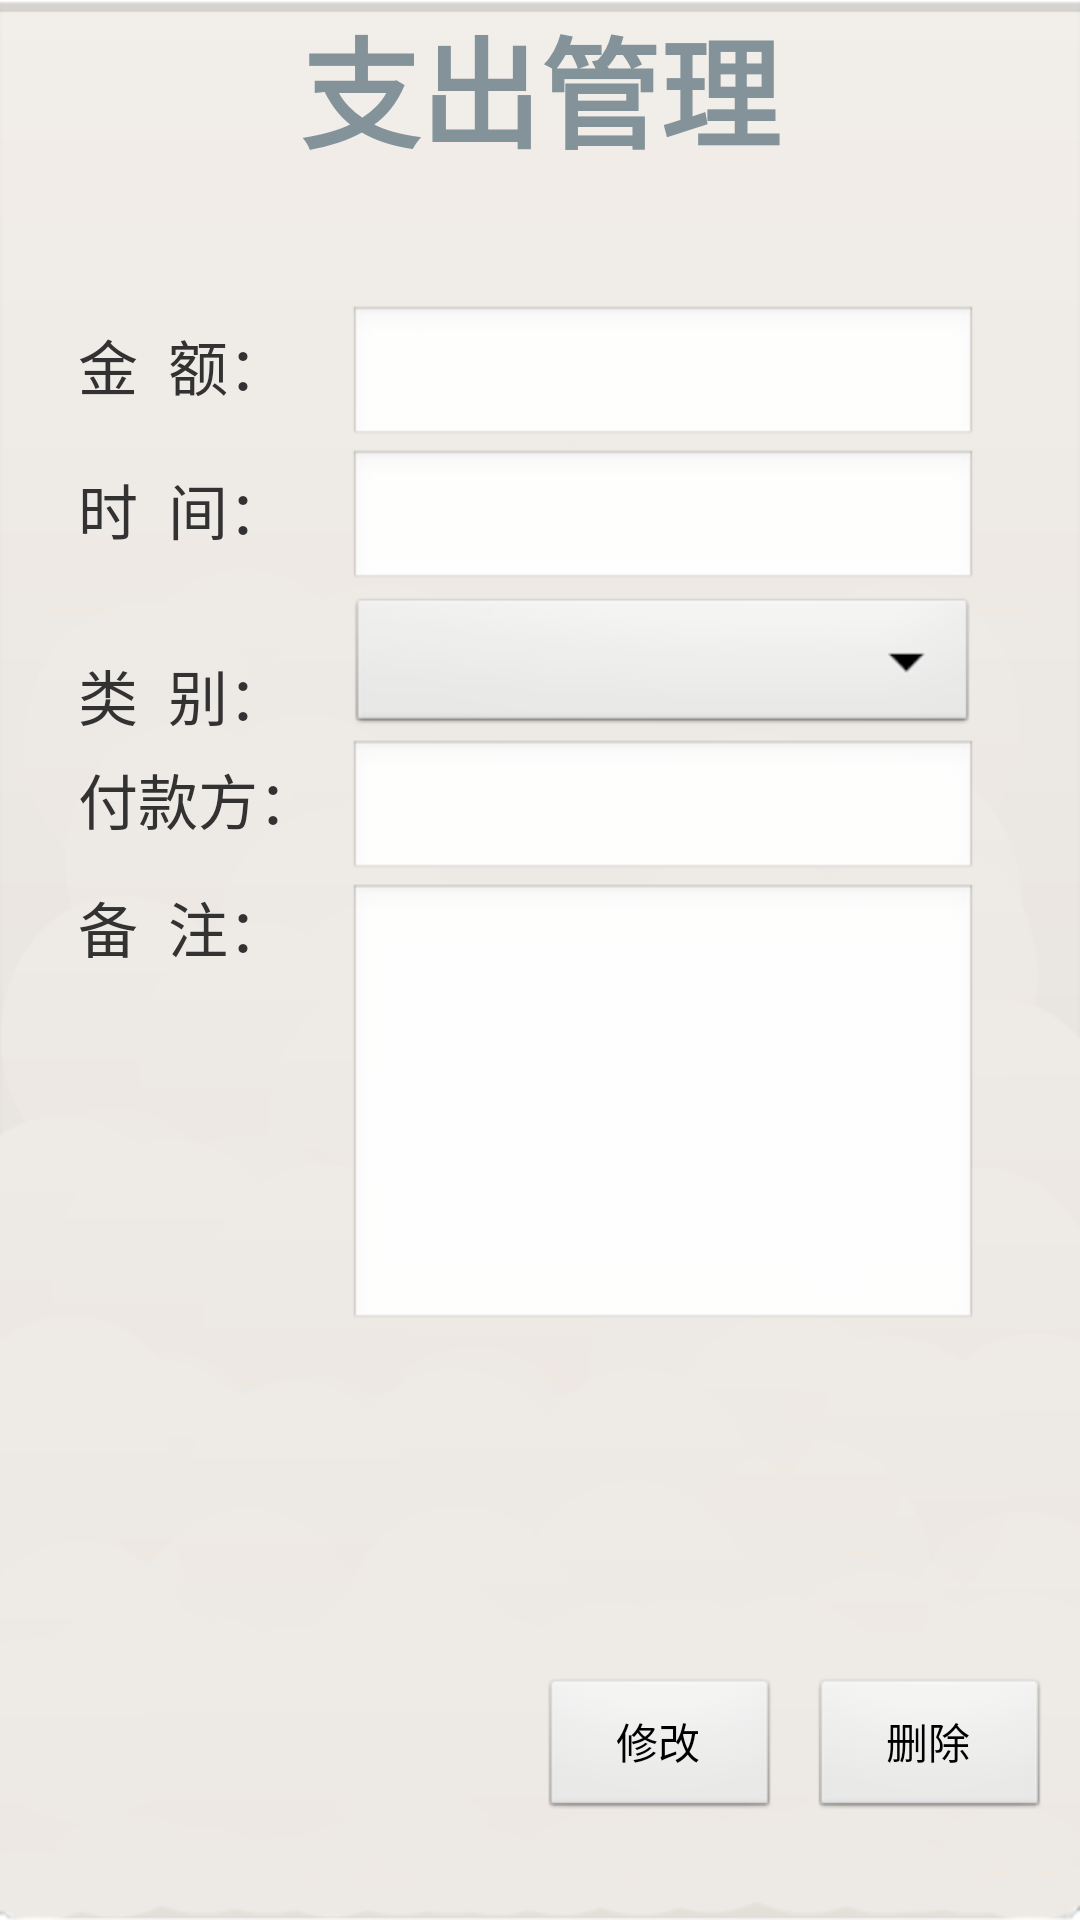

Android layout source for this screen:
<!-- AndroidManifest.xml: application theme AppBaseTheme -->
<!-- res/layout/infomanage.xml -->
<?xml version="1.0" encoding="utf-8"?>
<LinearLayout xmlns:android="http://schemas.android.com/apk/res/android"
	android:id="@+id/inoutitem"
	android:orientation="vertical"
	android:layout_width="fill_parent"
	android:layout_height="fill_parent"
	android:background="@drawable/back_all"
	>
	<LinearLayout 
		android:orientation="vertical"
		android:layout_width="fill_parent"
		android:layout_height="fill_parent"
		android:layout_weight="3"
		>
		<TextView android:id="@+id/inouttitle"
			android:layout_width="wrap_content"
			android:layout_gravity="center"
			android:gravity="center_horizontal"
			android:text="支出管理"
			android:textSize="40sp"
			android:textColor="#839399"
			android:textStyle="bold" 
			android:layout_height="wrap_content"/>
	</LinearLayout>
	<LinearLayout 
		android:orientation="vertical"
		android:layout_width="fill_parent"
		android:layout_height="fill_parent"
		android:layout_weight="1"
		>
		<RelativeLayout android:layout_width="fill_parent"
		    android:layout_height="fill_parent"
		    android:padding="10dp"
		    >
		    <TextView android:layout_width="90dp" 
		    android:id="@+id/tvInOutMoney" 
		    android:textSize="20sp" 
		    android:text="金  额：" 
		    android:layout_height="wrap_content" 
		    android:layout_alignBaseline="@+id/txtInOutMoney" 
		    android:layout_alignBottom="@+id/txtInOutMoney" 
		    android:layout_alignParentLeft="true" 
		    android:layout_marginLeft="16dp">
		    </TextView>
		    <EditText 
		    android:id="@+id/txtInOutMoney"
		    android:layout_width="210dp"
		    android:layout_height="wrap_content"
		    android:layout_toRightOf="@id/tvInOutMoney"
		    android:inputType="number"
		    android:numeric="integer"
		    android:maxLength="9"
		    />
		    <TextView android:layout_width="90dp" 
		    android:id="@+id/tvInOutTime" 
		    android:textSize="20sp" 
		    android:text="时  间：" 
		    android:layout_height="wrap_content" 
		    android:layout_alignBaseline="@+id/txtInOutTime" 
		    android:layout_alignBottom="@+id/txtInOutTime" 
		    android:layout_toLeftOf="@+id/txtInOutMoney">
		    </TextView>
		    <EditText 
		    android:id="@+id/txtInOutTime"
		    android:layout_width="210dp"
		    android:layout_height="wrap_content"
		    android:layout_toRightOf="@id/tvInOutTime"
		    android:layout_below="@id/txtInOutMoney"
		    android:inputType="datetime"
		    />
		    <TextView android:layout_width="90dp" 
		    android:id="@+id/tvInOutType" 
		    android:textSize="20sp" 
		    android:text="类  别：" 
		    android:layout_height="wrap_content" 
		    android:layout_alignBaseline="@+id/spInOutType" 
		    android:layout_alignBottom="@+id/spInOutType" 
		    android:layout_alignLeft="@+id/tvInOutTime">
		    </TextView>
		    <Spinner android:id="@+id/spInOutType"
		    android:layout_width="210dp"
		    android:layout_height="wrap_content"
		    android:layout_toRightOf="@id/tvInOutType"
		    android:layout_below="@id/txtInOutTime"
		   android:entries="@array/intype"
		    android:textColor="#000000"
		    />
		    <TextView android:layout_width="90dp" 
		    android:id="@+id/tvInOut" 
		    android:textSize="20sp" 
		    android:text="付款方：" 
		    android:layout_height="wrap_content" 
		    android:layout_alignBaseline="@+id/txtInOut" 
		    android:layout_alignBottom="@+id/txtInOut" 
		    android:layout_toLeftOf="@+id/spInOutType">
		    </TextView>
		    <EditText 
		    android:id="@+id/txtInOut"
		    android:layout_width="210dp"
		    android:layout_height="wrap_content"
		    android:layout_toRightOf="@id/tvInOut"
		    android:layout_below="@id/spInOutType"
		    android:singleLine="false"
		    />
		    <TextView android:layout_width="90dp" 
		    android:id="@+id/tvInOutMark" 
		    android:textSize="20sp" 
		    android:text="备  注：" 
		    android:layout_height="wrap_content" 
		    android:layout_alignTop="@+id/txtInOutMark" 
		    android:layout_toLeftOf="@+id/txtInOut">
		    </TextView>
		    <EditText 
		    android:id="@+id/txtInOutMark"
		    android:layout_width="210dp"
		    android:layout_height="150dp"
		    android:layout_toRightOf="@id/tvInOutMark"
		    android:layout_below="@id/txtInOut"
		    android:gravity="top"
		    android:singleLine="false"
		    />
		    </RelativeLayout>
	</LinearLayout>
	<LinearLayout 
		android:orientation="vertical"
		android:layout_width="fill_parent"
		android:layout_height="fill_parent"
		android:layout_weight="3"
		>
		<RelativeLayout android:layout_width="fill_parent"
		    android:layout_height="fill_parent"
		    android:padding="10dp"
		    >
		<Button
		    android:id="@+id/btnInOutDelete"
		    android:layout_width="80dp"
		    android:layout_height="wrap_content"
		    android:layout_alignParentRight="true"
		    android:layout_marginLeft="10dp"
		    android:text="删除"
		    />
		    <Button 
			android:id="@+id/btnInOutEdit"
			android:layout_width="80dp"
		    android:layout_height="wrap_content"
			android:layout_toLeftOf="@id/btnInOutDelete"
			android:text="修改"    
		    />
		</RelativeLayout>
	</LinearLayout>	
</LinearLayout>
<!-- resources referenced by this layout -->
<resources>
  <!-- drawable back_all: png bitmap (drawable-hdpi, 23349 bytes) -->
  <style name="AppBaseTheme" parent="android:Theme.Light">
          
      </style>
</resources>
